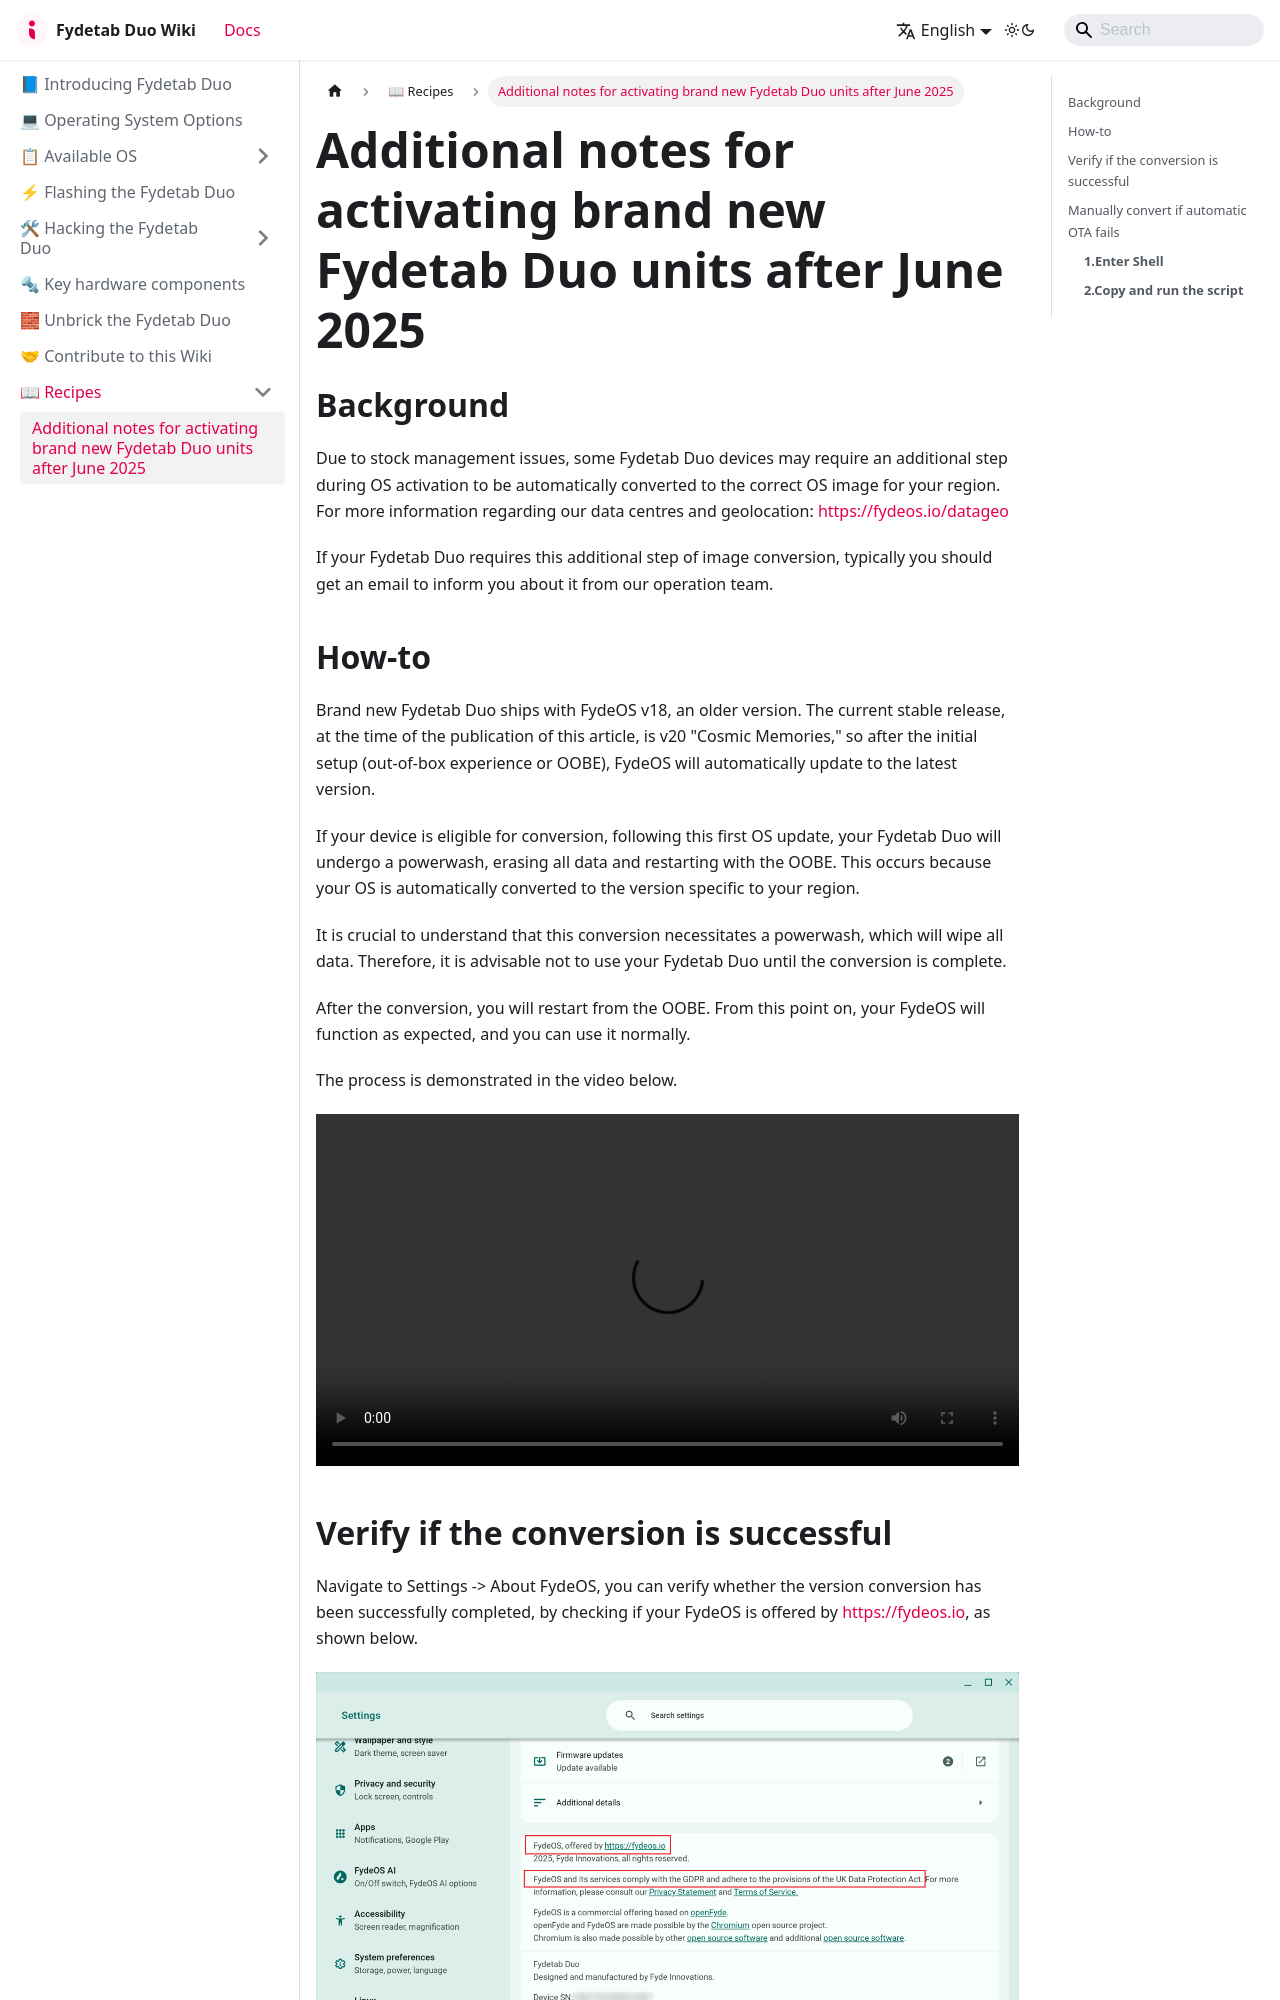

repository: FydeOS/fydetabduo-wiki · page: Recipes/activation-notes-2025/index.html · generator: docusaurus

# Additional notes for activating brand new Fydetab Duo units after June 2025

## Background
Due to stock management issues, some Fydetab Duo devices may require an additional step during OS activation to be automatically converted to the correct OS image for your region. For more information regarding our data centres and geolocation: https://fydeos.io/datageo

If your Fydetab Duo requires this additional step of image conversion, typically you should get an email to inform you about it from our operation team.
